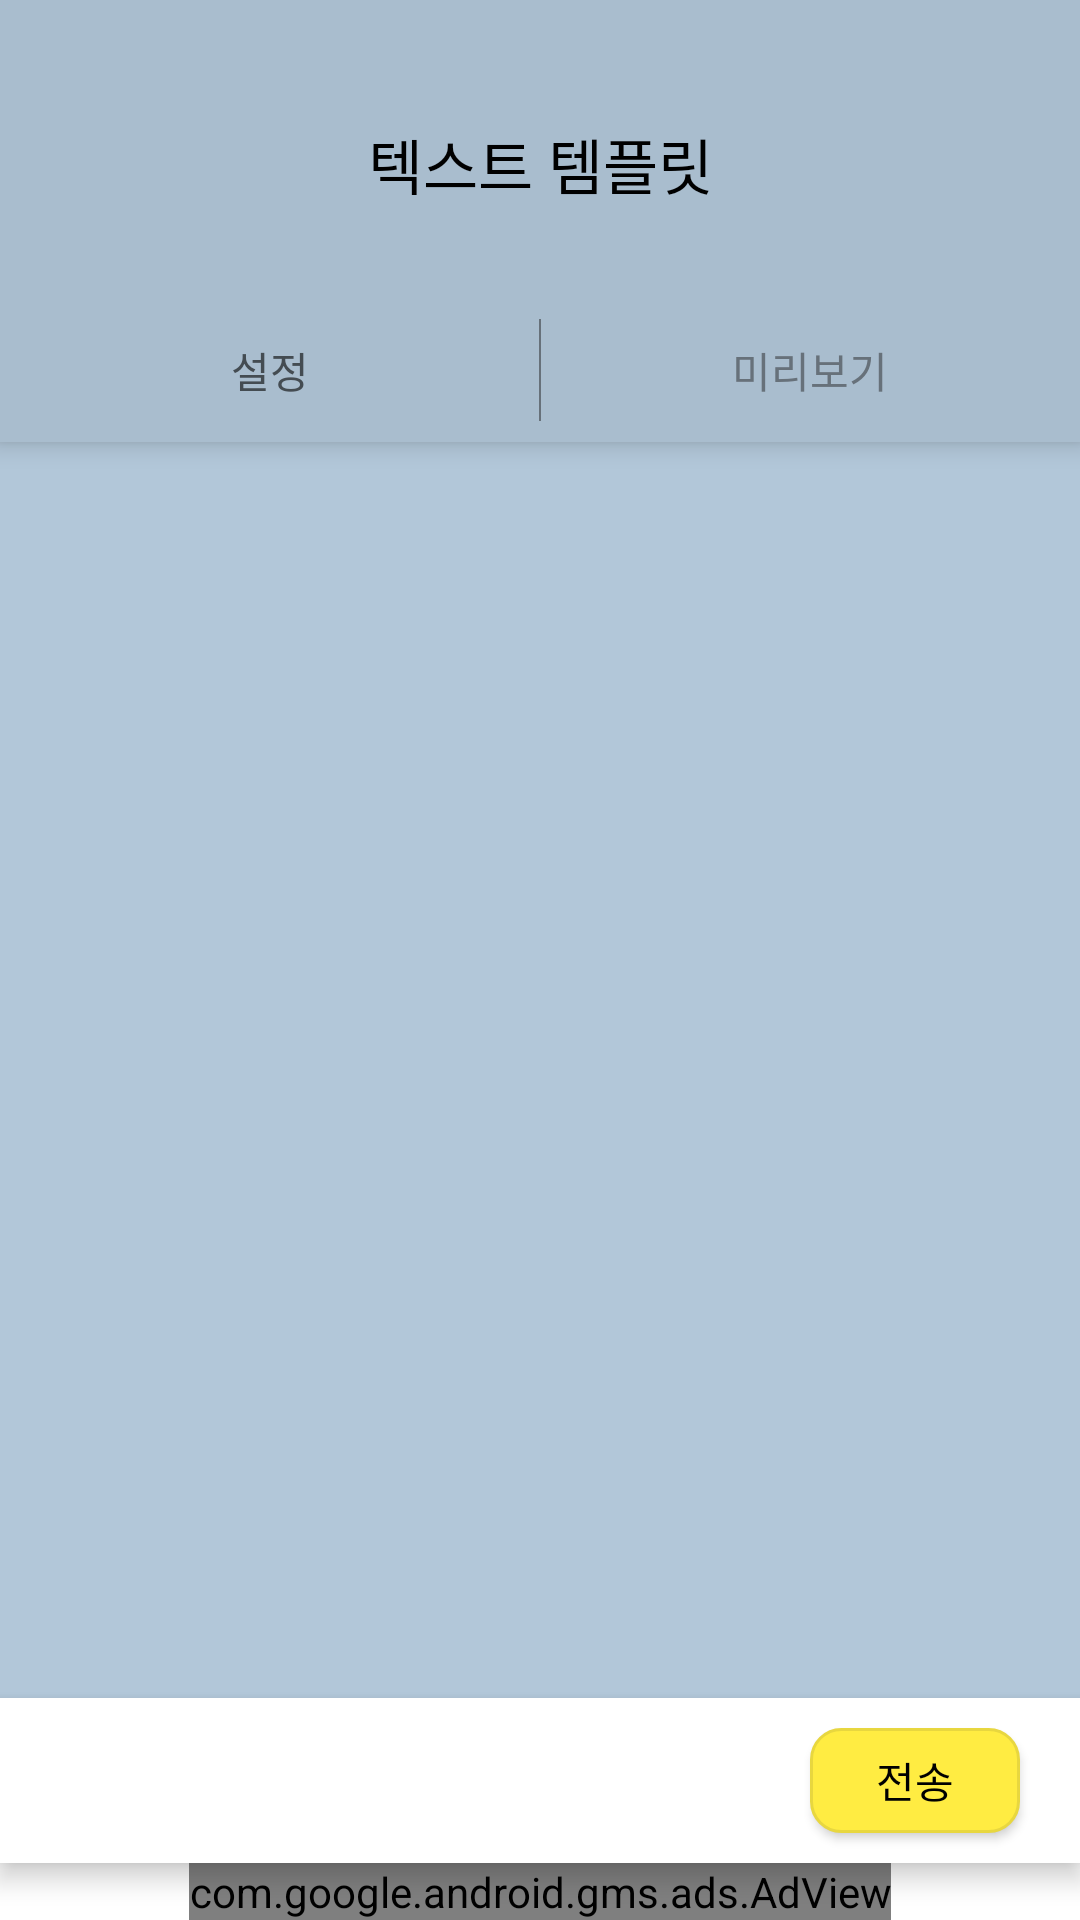

Layout XML and referenced resources for this Android screen:
<!-- AndroidManifest.xml: application theme AppTheme -->
<!-- res/layout/activity_create_location.xml -->
<?xml version="1.0" encoding="utf-8"?>
<androidx.constraintlayout.widget.ConstraintLayout xmlns:android="http://schemas.android.com/apk/res/android"
    xmlns:app="http://schemas.android.com/apk/res-auto"
    xmlns:tools="http://schemas.android.com/tools"
    android:layout_width="match_parent"
    android:layout_height="match_parent"
    android:background="@color/kakaoSky"
    android:id="@+id/rootView"
    tools:context=".CreateText.CreateTextActivity">

    <androidx.constraintlayout.widget.ConstraintLayout
        android:id="@+id/topLayout"
        android:layout_width="match_parent"
        android:layout_height="wrap_content"
        app:layout_constraintTop_toTopOf="parent"
        app:layout_constraintStart_toStartOf="parent"
        app:layout_constraintEnd_toEndOf="parent"
        android:elevation="5dp"
        android:background="@color/kakaoSky2">

        <TextView
            android:id="@+id/titleTxt"
            android:layout_width="wrap_content"
            android:layout_height="wrap_content"
            android:text="텍스트 템플릿"
            android:fontFamily="@font/g_medium"
            android:textSize="20dp"
            android:textColor="@android:color/black"
            app:layout_constraintStart_toStartOf="parent"
            app:layout_constraintEnd_toEndOf="parent"
            app:layout_constraintTop_toTopOf="parent"
            android:layout_marginTop="40dp"/>

        <ImageView
            android:id="@+id/createBackBtn"
            android:layout_width="wrap_content"
            android:layout_height="0dp"
            android:src="@drawable/ic_baseline_arrow_back_ios_24"
            app:layout_constraintTop_toTopOf="@+id/titleTxt"
            app:layout_constraintBottom_toBottomOf="@+id/titleTxt"
            app:layout_constraintStart_toStartOf="parent"
            android:layout_marginStart="25dp"
            app:tint="@color/kakaoSelect" />

        <androidx.constraintlayout.widget.ConstraintLayout
            android:id="@+id/btnLayout"
            android:layout_width="match_parent"
            android:layout_height="wrap_content"
            app:layout_constraintStart_toStartOf="parent"
            app:layout_constraintEnd_toEndOf="parent"
            android:layout_marginTop="30dp"
            app:layout_constraintTop_toBottomOf="@+id/titleTxt">

            <Button
                android:id="@+id/toParamFragment"
                android:layout_width="0dp"
                android:layout_height="wrap_content"
                app:layout_constraintEnd_toStartOf="@+id/toPreviewFragment"
                app:layout_constraintStart_toStartOf="parent"
                app:layout_constraintBottom_toBottomOf="parent"
                android:fontFamily="@font/g_medium"
                android:textColor="@color/kakaoSelect"
                android:background="@color/colorTrans"
                android:text="설정"/>
            <Button
                android:id="@+id/toPreviewFragment"
                android:layout_width="0dp"
                android:layout_height="wrap_content"
                app:layout_constraintEnd_toEndOf="parent"
                app:layout_constraintStart_toEndOf="@+id/toParamFragment"
                app:layout_constraintBottom_toBottomOf="parent"
                android:fontFamily="@font/g_medium"
                android:textColor="@color/kakaoUnSelect"
                android:background="@color/colorTrans"
                android:text="미리보기"/>


            <View
                android:layout_width="0.6dp"
                android:layout_height="0dp"
                android:paddingTop="5dp"
                android:paddingBottom="5dp"
                android:layout_marginTop="7dp"
                android:layout_marginBottom="7dp"
                android:background="@color/kakaoUnSelect"
                app:layout_constraintStart_toStartOf="parent"
                app:layout_constraintEnd_toEndOf="parent"
                app:layout_constraintTop_toTopOf="parent"
                app:layout_constraintBottom_toBottomOf="parent"/>

        </androidx.constraintlayout.widget.ConstraintLayout>
    </androidx.constraintlayout.widget.ConstraintLayout>

    <FrameLayout
        android:id="@+id/createActivityFrame"
        android:layout_width="match_parent"
        android:layout_height="0dp"
        app:layout_constraintTop_toBottomOf="@+id/topLayout"
        app:layout_constraintStart_toStartOf="parent"
        app:layout_constraintEnd_toEndOf="parent"
        app:layout_constraintBottom_toTopOf="@+id/bottomLayout"
        android:layout_margin="20dp"/>

    <androidx.constraintlayout.widget.ConstraintLayout
        android:id="@+id/bottomLayout"
        android:layout_width="match_parent"
        android:layout_height="55dp"
        android:elevation="5dp"
        android:background="@android:color/white"
        app:layout_constraintStart_toStartOf="parent"
        app:layout_constraintEnd_toEndOf="parent"
        app:layout_constraintBottom_toTopOf="@+id/admobLayout">

        <Button
            android:id="@+id/sendBtn"
            android:layout_width="70dp"
            android:layout_height="35dp"
            android:layout_marginEnd="20dp"
            android:background="@drawable/cornersyellow"
            android:text="전송"
            android:textColor="@android:color/black"
            app:layout_constraintBottom_toBottomOf="parent"
            app:layout_constraintEnd_toEndOf="parent"
            app:layout_constraintTop_toTopOf="parent" />


    </androidx.constraintlayout.widget.ConstraintLayout>

    <RelativeLayout
        android:id="@+id/admobLayout"
        android:layout_width="match_parent"
        android:layout_height="wrap_content"
        app:layout_constraintStart_toStartOf="parent"
        app:layout_constraintEnd_toEndOf="parent"
        android:background="@android:color/white"
        app:layout_constraintBottom_toBottomOf="parent">

        <com.google.android.gms.ads.AdView
            xmlns:ads="http://schemas.android.com/apk/res-auto"
            android:id="@+id/adView"
            android:layout_width="wrap_content"
            android:layout_height="wrap_content"
            android:layout_centerHorizontal="true"
            ads:adSize="BANNER"
            ads:adUnitId="ca-app-pub-3940256099942544/6300978111">
        </com.google.android.gms.ads.AdView>
    </RelativeLayout>

</androidx.constraintlayout.widget.ConstraintLayout>
<!-- resources referenced by this layout -->
<resources>
  <color name="colorTrans">#00ffffff</color>
  <color name="kakaoSelect">#444c52</color>
  <color name="kakaoSky">#B2C7D9</color>
  <color name="kakaoSky2">#a9bdce</color>
  <color name="kakaoUnSelect">#67717a</color>
  <!-- drawable cornersyellow (drawable-v24) -->
  <?xml version="1.0" encoding="utf-8"?>
  <shape xmlns:android="http://schemas.android.com/apk/res/android"
      xmlns:tools="http://schemas.android.com/tools"
      android:shape="rectangle"
      tools:ignore="MissingDefaultResource">
      <solid android:color="@color/kakaoYellow"/>
      <corners android:bottomRightRadius="10dp"
          android:bottomLeftRadius="10dp"
          android:topLeftRadius="10dp"
          android:topRightRadius="10dp"/>
      <stroke
          android:width="1dp"
          android:color="#e8d73f"/>
  
  </shape>
  <style name="AppTheme" parent="Theme.AppCompat.Light.NoActionBar">
          
          <item name="colorPrimary">@color/colorPrimary</item>
          <item name="colorPrimaryDark">@color/colorPrimaryDark</item>
          <item name="colorAccent">@color/colorAccent</item>
          <item name="android:statusBarColor">@color/kakaoSky</item>
          <item name="android:windowDisablePreview">true</item>
          <item name="android:windowLightStatusBar" tools:ignore="NewApi">true</item>
      </style>
  <color name="kakaoYellow">#ffec42</color>
  <color name="colorPrimary">#6200EE</color>
  <color name="colorPrimaryDark">#3700B3</color>
  <color name="colorAccent">#666666</color>
</resources>
